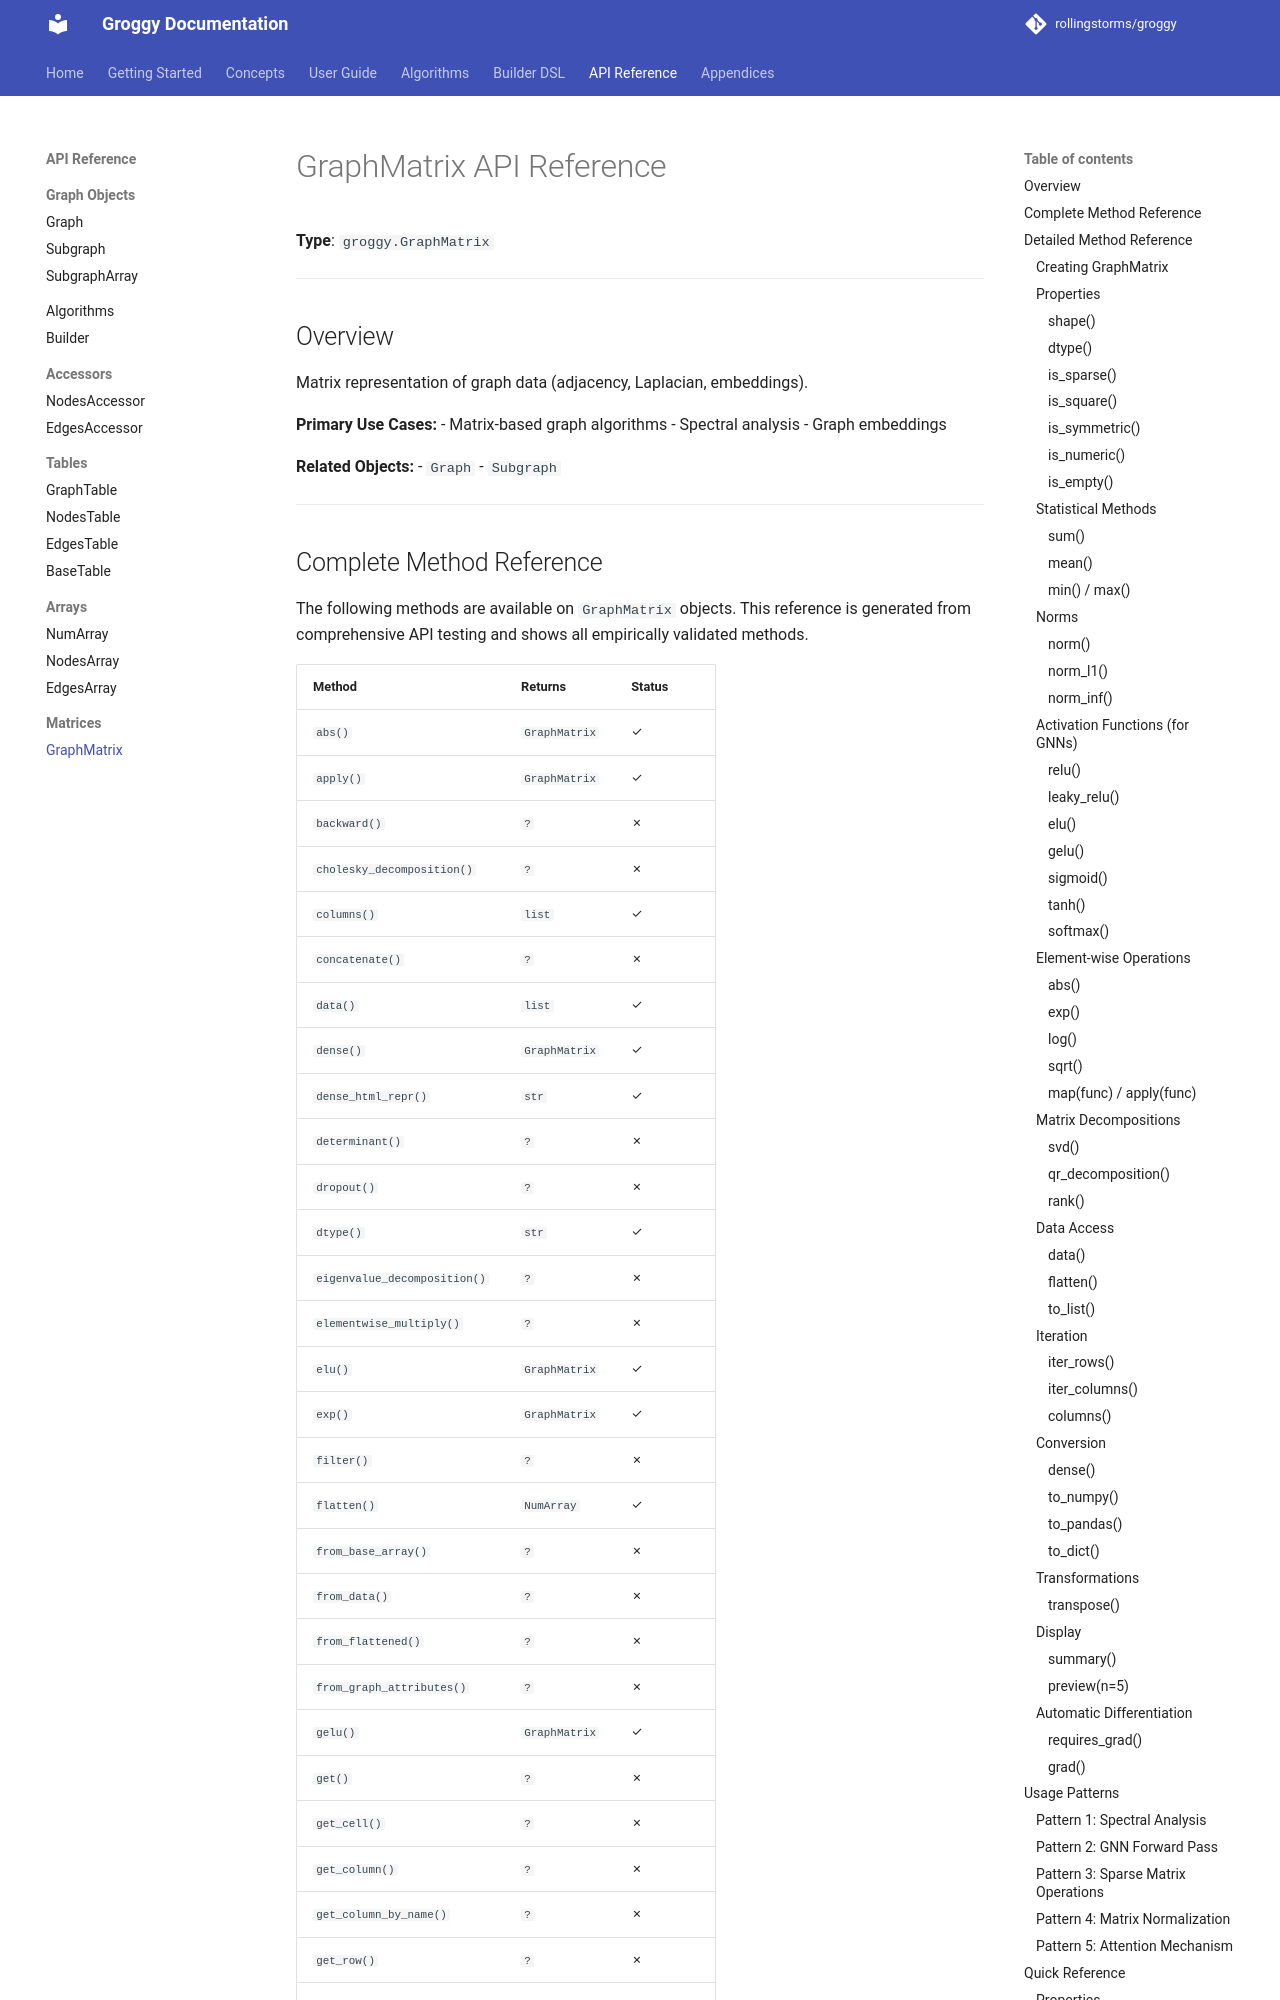

repository: rollingstorms/groggy · page: api/graphmatrix/index.html · generator: mkdocs

# GraphMatrix API Reference

**Type**: `groggy.GraphMatrix`

---

## Overview

Matrix representation of graph data (adjacency, Laplacian, embeddings).

**Primary Use Cases:**
- Matrix-based graph algorithms
- Spectral analysis
- Graph embeddings

**Related Objects:**
- `Graph`
- `Subgraph`

---
